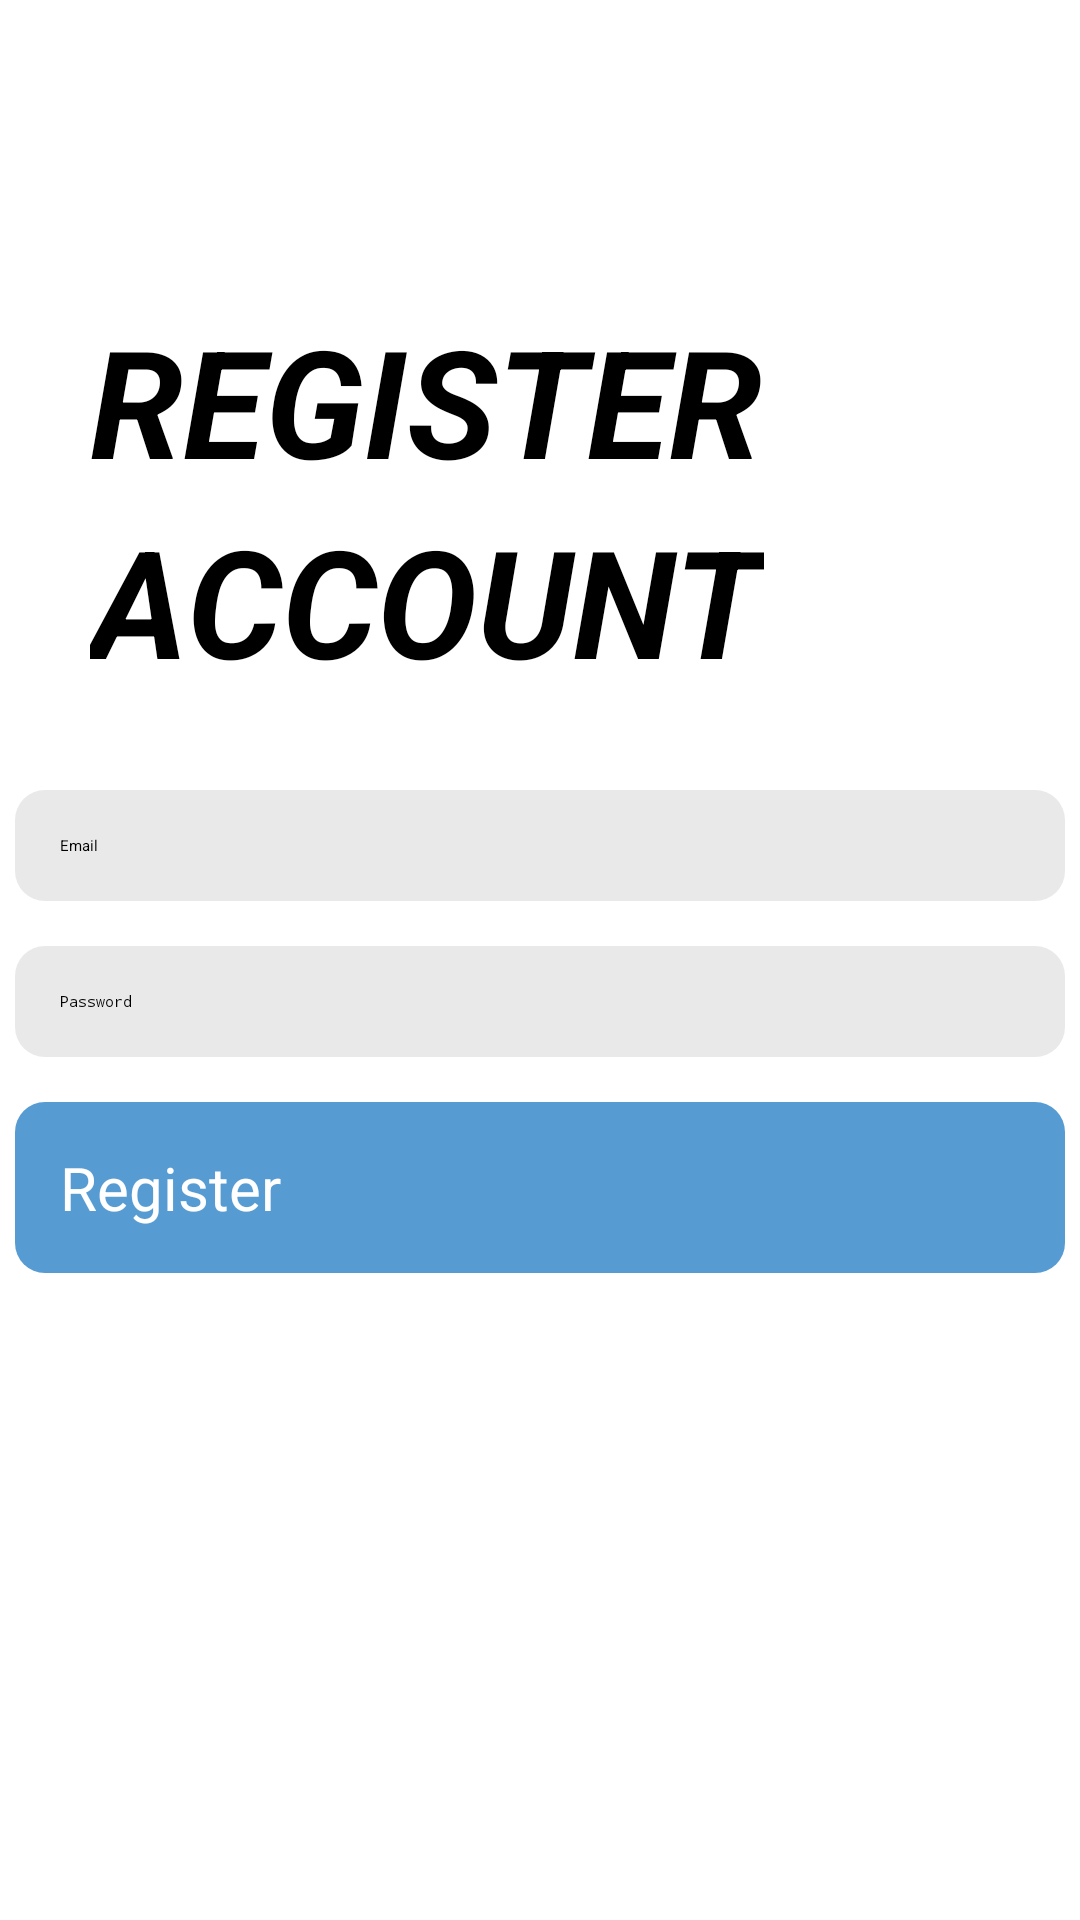

Write the Android layout XML for this screen, with the resource values it uses.
<!-- AndroidManifest.xml: application theme Theme.MyWallet -->
<!-- res/layout/activity_register.xml -->
<?xml version="1.0" encoding="utf-8"?>
<LinearLayout
    xmlns:android="http://schemas.android.com/apk/res/android"
    xmlns:app="http://schemas.android.com/apk/res-auto"
    xmlns:tools="http://schemas.android.com/tools"
    android:layout_width="match_parent"
    android:layout_height="match_parent"
    android:orientation="vertical"
    tools:context=".RegisterActivity">

        <TextView
            android:id="@+id/textView2"
            android:layout_width="wrap_content"
            android:layout_height="wrap_content"
            android:layout_gravity="left"
            android:layout_marginTop="100dp"
            android:layout_marginLeft="30dp"
            android:text="REGISTER"
            android:textColor="#000000"
            android:textSize="50dp"
            android:textStyle="bold|italic" />
        <TextView
            android:id="@+id/textView1"
            android:layout_width="wrap_content"
            android:layout_height="wrap_content"
            android:layout_gravity="left"
            android:text="ACCOUNT"
            android:layout_marginLeft="30dp"
            android:textColor="#000000"
            android:textSize="50dp"
            android:textStyle="bold|italic" />

        <EditText
            android:id="@+id/email_reg"
            android:layout_width="350dp"
            android:layout_height="wrap_content"
            android:layout_gravity="center_horizontal"
            android:layout_marginTop="30dp"
            android:background="@drawable/border"
            android:ems="10"
            android:hint="Email"
            android:inputType="textPersonName"
            android:textColorHint="@color/black"
            />

        <EditText
            android:id="@+id/password_reg"
            android:layout_width="350dp"
            android:layout_height="wrap_content"
            android:layout_gravity="center_horizontal"
            android:layout_marginTop="15dp"
            android:background="@drawable/border"
            android:ems="10"
            android:hint="Password"
            android:inputType="textPassword"
            android:textColor="@color/black"
            android:textColorHint="@color/black" />

        <androidx.appcompat.widget.AppCompatButton
            android:id="@+id/reg_btn"
            android:layout_width="350dp"
            android:layout_height="wrap_content"
            android:layout_gravity="center_horizontal"
            android:layout_marginTop="15dp"
            android:background="@drawable/button_color"
            android:text="Register"
            android:textColor="@color/white"
            android:textSize="20dp" />

    </LinearLayout>
<!-- resources referenced by this layout -->
<resources>
  <color name="black">#FF000000</color>
  <color name="white">#FFFFFFFF</color>
  <!-- drawable border (drawable) -->
  <?xml version="1.0" encoding="utf-8"?>
  <shape xmlns:android="http://schemas.android.com/apk/res/android" >
  
      <solid android:color="#59C0C0C0" />
      <padding
          android:bottom="15dp"
          android:left="15dp"
          android:right="15dp"
          android:top="15dp" />
  
      <corners android:radius="10dp" />
  
  </shape>
  <!-- drawable button_color (drawable) -->
  <?xml version="1.0" encoding="utf-8"?>
  <shape xmlns:android="http://schemas.android.com/apk/res/android" >
  
      <solid android:color="#DA3B8ACC" />
      <padding
          android:bottom="15dp"
          android:left="15dp"
          android:right="15dp"
          android:top="15dp" />
  
      <corners android:radius="10dp" />
  
  </shape>
  <style name="Theme.MyWallet" parent="Theme.MaterialComponents.DayNight.NoActionBar">
          
          <item name="colorPrimary">@color/purple_200</item>
          <item name="colorPrimaryVariant">@color/purple_700</item>
          <item name="colorOnPrimary">@color/black</item>
          
          <item name="colorSecondary">@color/teal_200</item>
          <item name="colorSecondaryVariant">@color/teal_200</item>
          <item name="colorOnSecondary">@color/black</item>
          
          <item name="android:statusBarColor">?attr/colorPrimaryVariant</item>
          
      </style>
  <color name="purple_200">#FFBB86FC</color>
  <color name="purple_700">#FF3700B3</color>
  <color name="teal_200">#FF03DAC5</color>
</resources>
